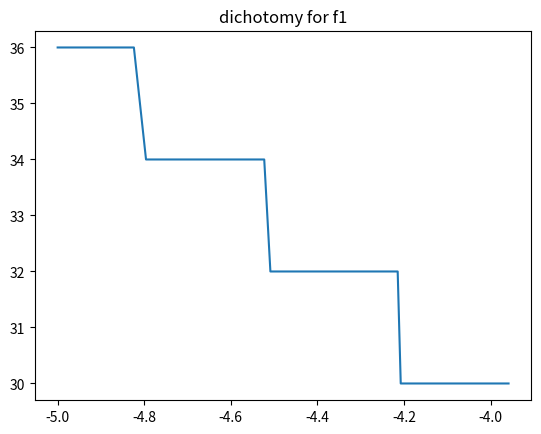
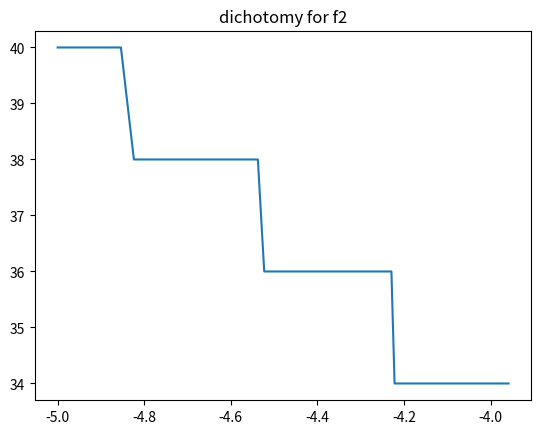
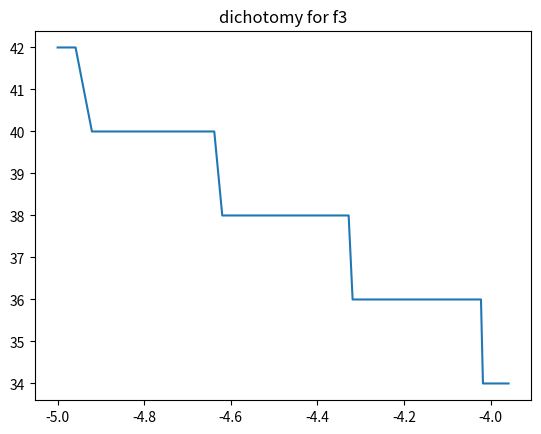
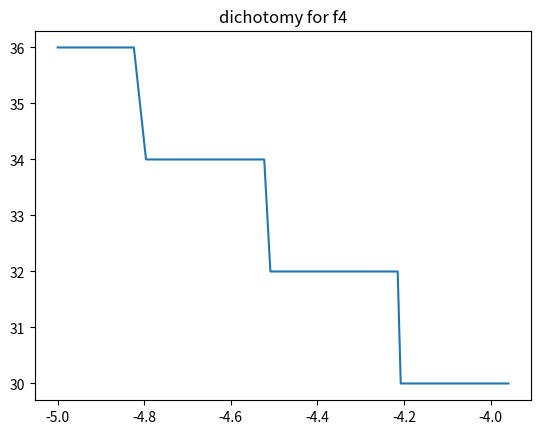
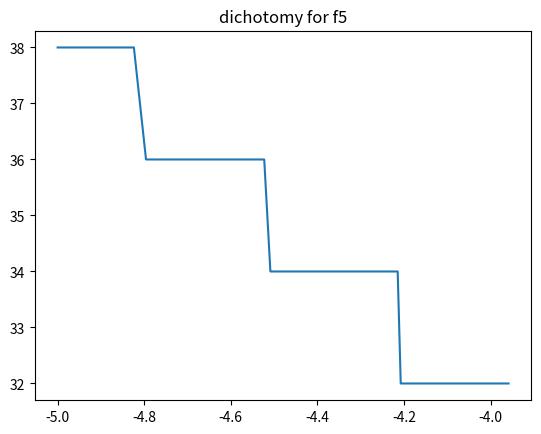
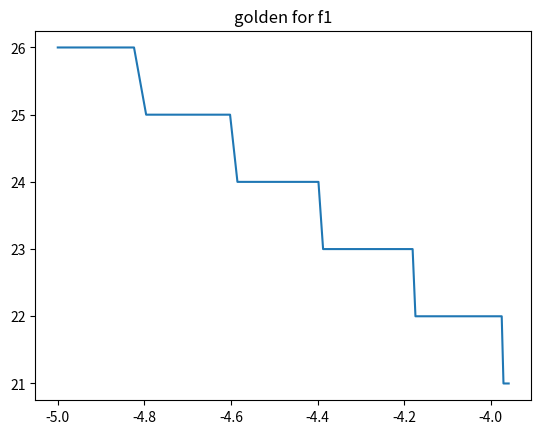
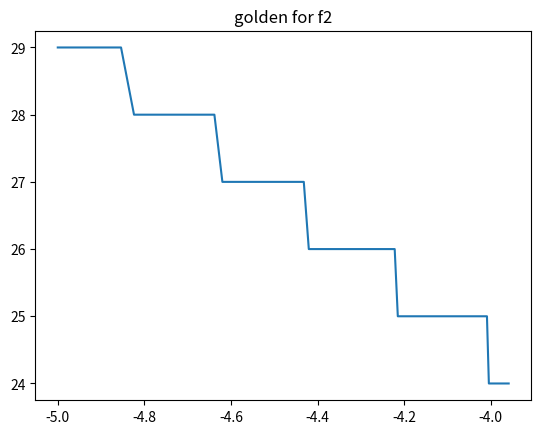
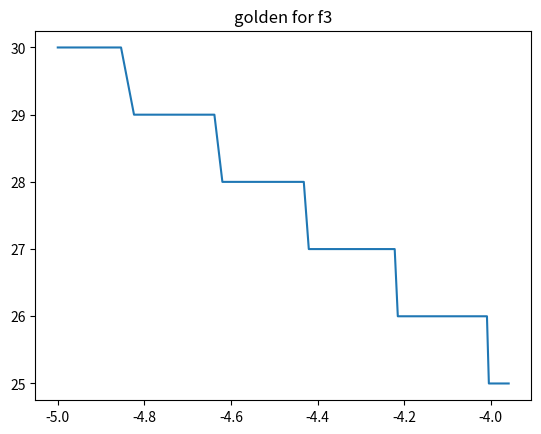
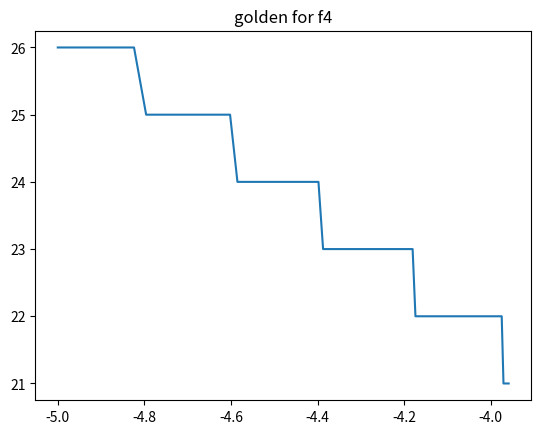
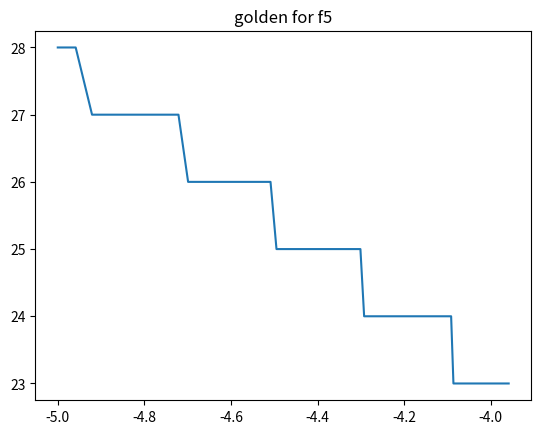
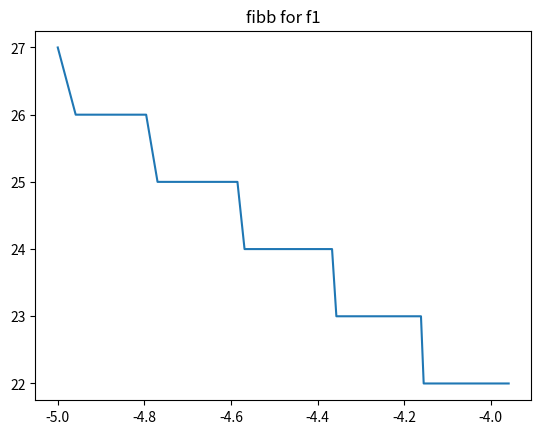
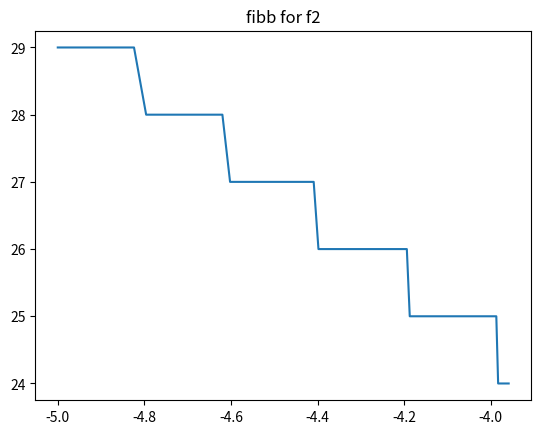
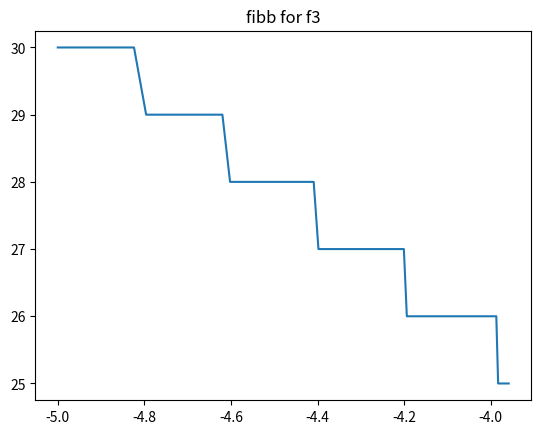
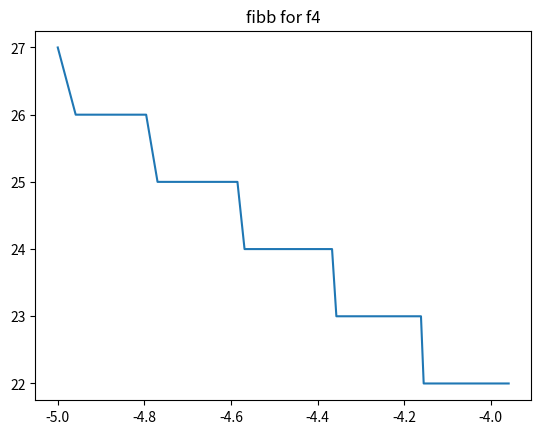
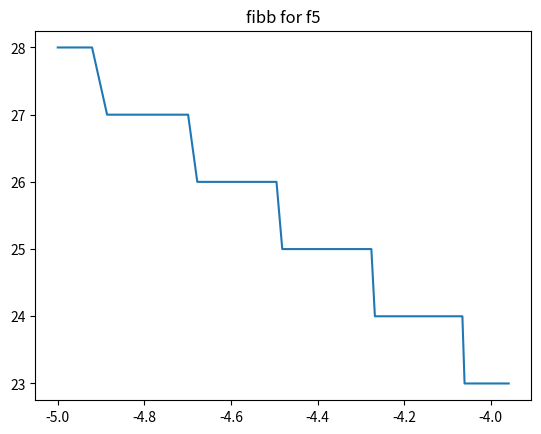
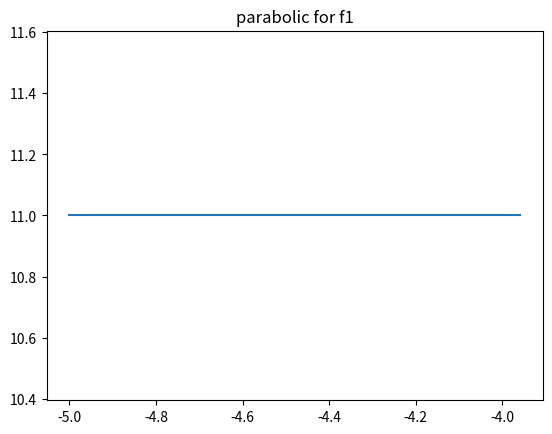

These charts were generated, in order, by the following Python code:
import math
import csv
import os
import matplotlib.pyplot as plt


def f1(x):
    return -5 * (x ** 5) + 4 * (x ** 4) - 12 * (x ** 3) + 11 * (x ** 2) - 2 * x + 1


def f2(x):
    return math.log10(x - 2) ** 2 + math.log10(10 - x) ** 2 - math.pow(x, 0.2)


def f3(x):
    return -3 * x * math.sin(0.75 * x) + math.exp(-2 * x)


def f4(x):
    return math.exp(3 * x) + 5 * math.exp(-2 * x)


def f5(x):
    return 0.2 * x * math.log10(x) + (x - 2.3) ** 2


def open_file(method, f):
    filename = method + '/' + f.__str__().split()[1] + '.csv'
    if not os.path.exists(os.path.dirname(filename)):
        os.makedirs(os.path.dirname(filename))
    file = open(filename, 'w')
    writer = csv.writer(file)
    writer.writerow(['A', 'B', 'len', 'len / len - 1', 'x1', 'x2', 'f(x1)', 'f(x2)'])
    return writer


def dichotomy(f, a, b, e):
    writer = open_file('dichotomy', f)
    prev_len = b - a
    N = 0

    while b - a > e:
        N += 2
        x1 = (a + b - e / 2) / 2
        x2 = (a + b + e / 2) / 2
        fx1 = f(x1)
        fx2 = f(x2)

        writer.writerow([round(a, 10) for a in [a, b, b - a, (b - a) / prev_len, x1, x2, fx1, fx2]])
        prev_len = b - a

        if fx1 < fx2:
            b = x2
        elif fx1 > fx2:
            a = x1
        else:
            a = x1
            b = x2

    if f(a) < f(b):
        r = (a, f(a))
    else:
        r = (b, f(b))

    return r, N


def golden(f, a, b, e):
    writer = open_file('golden', f)
    prev_len = b - a
    N = 2

    c = (math.sqrt(5) - 1) / 2
    x1 = b - c * (b - a)
    x2 = a + c * (b - a)
    fx1 = f(x1)
    fx2 = f(x2)

    while b - a >= e:
        N += 1
        writer.writerow([round(e, 10) for e in [a, b, b - a, (b - a) / prev_len, x1, x2, fx1, fx2]])
        prev_len = b - a

        if fx1 < fx2:
            b = x2
            x2 = x1
            x1 = b - c * (b - a)
            fx2 = fx1
            fx1 = f(x1)
        else:
            a = x1
            x1 = x2
            x2 = a + c * (b - a)
            fx1 = fx2
            fx2 = f(x2)

    if f(a) < f(b):
        r = (a, f(a))
    else:
        r = (b, f(b))

    return r, N


def calc_fibb_till(e):
    res = [1, 1]
    while True:
        curr = res[len(res) - 1] + res[len(res) - 2]
        res.append(curr)
        if curr > e:
            return res


def fibb(f, a, b, e):
    writer = open_file('fibb', f)
    prev_len = b - a
    N = 2

    fibs = calc_fibb_till((b - a) / e)
    n = len(fibs) - 1
    k = 0
    x1 = a + fibs[n - 2] / fibs[n] * (b - a)
    x2 = a + fibs[n - 1] / fibs[n] * (b - a)
    fx1 = f(x1)
    fx2 = f(x2)
    while b - a >= e:
        N += 1
        writer.writerow([round(e, 10) for e in [a, b, b - a, (b - a) / prev_len, x1, x2, fx1, fx2]])
        prev_len = b - a

        if fx1 < fx2:
            b = x2
            x2 = x1
            x1 = a + fibs[n - k - 2] / fibs[n - k] * (b - a)
            fx2 = fx1
            fx1 = f(x1)
        else:
            a = x1
            x1 = x2
            x2 = a + fibs[n - k - 1] / fibs[n - k] * (b - a)
            fx1 = fx2
            fx2 = f(x2)
        k = k + 1

    if f(a) < f(b):
        r = (a, f(a))
    else:
        r = (b, f(b))

    return r, N


def parabmin(x1, x2, x3, fx1, fx2, fx3):
    u = x2 - ((x2 - x1) ** 2 * (fx2 - fx3) - (x2 - x3) ** 2 * (fx2 - fx1)) / \
        (2 * ((x2 - x1) * (fx2 - fx3) - (x2 - x3) * (fx2 - fx1)))
    return u


def parabolic(f, a, b, e):
    writer = open_file('parabolic', f)
    prev_len = b - a
    N = 4

    x1 = a
    x3 = b
    x2 = (x1 + x3) / 2

    fx1 = f(x1)
    fx2 = f(x2)
    fx3 = f(x3)

    u = parabmin(x1, x2, x3, fx1, fx2, fx3)
    u1 = x1

    fu = f(u)

    while abs(u - u1) >= e:
        N += 1
        a = x1
        b = x3
        if x2 > u:
            if fu > fx2:
                x1 = u
                fx1 = fu
            else:
                x3 = x2
                x2 = u
                fx2 = fu
                fx3 = fx2
        else:
            if fu > fx2:
                x3 = u
                fx3 = fu
            else:
                x1 = x2
                x2 = u
                fx2 = fu
                fx1 = fx2

        writer.writerow([round(e, 10) for e in [a, b, b - a, (b - a) / prev_len, x1, x2, fx1, fx2]])
        prev_len = b - a

        u1 = u
        u = parabmin(x1, x2, x3, fx1, fx2, fx3)

        fu = f(u)

    r = (u, fu)
    return r, N


def brent(f, a, b, eps):
    writer = open_file('brent', f)
    N = 1

    c = b
    x = (a + c) / 2
    w = x
    v = w
    fx = f(x)
    fw = fx
    fv = fw
    k = (3 - math.sqrt(5)) / 2
    d = c - a
    e = d
    u = parabmin(a, x, b, f(a), fx, f(b))
    u1 = c
    stopper = 0
    while abs(u1 - u) >= eps or stopper <= 1:
        g = e
        e = d
        u1 = u
        un = u
        if x != w and w != v and x != v or fx != fw and fw != fv and fx != fv:
            xu = sorted([v, x, w])
            fxu = sorted([fv, fx, fw])
            x1 = xu[0]
            x2 = xu[1]
            x3 = xu[2]
            fx1 = fxu[0]
            fx2 = fxu[1]
            fx3 = fxu[2]
            un = parabmin(x1, x2, x3, fx1, fx2, fx3)
        if a + eps <= un <= c - eps and abs(un - x) < g / 2:
            u = un
            d = abs(u - x)
        else:
            if x < (c + a) / 2:
                u = x + k * (c - x)
                d = c - x
            else:
                u = x - k * (x - a)
                d = x - a
        if d < eps:
            u = x + math.copysign(1, u - x) * eps
        fu = f(u)
        N += 1
        last = [a, c]
        if fu <= fx:
            if u >= x:
                a = x
            else:
                c = x
            v = w
            w = x
            x = u
            fv = fw
            fw = fx
            fx = fu
        else:
            if u >= x:
                c = u
            else:
                a = u
            if fu <= fw or w == x:
                v = w
                w = u
                fv = fw
                fw = fu
            elif fu <= fv or v == x or v == w:
                v = u
                fv = fu
        current = [a, c, f(a), f(b)]
        writer.writerow([round(e, 10) for e in
                         [last[0], last[1], last[0] - last[1],
                          (c - a) / (last[1] - last[0]), a, c, current[2], current[3]]])
        stopper += 1
    return (u, fu), N


methods = [dichotomy, golden, fibb, parabolic, brent]
functions = [f1, f2, f3, f4, f5]
intervals = [(-0.5, 0.5), (6, 9.9), (0, 2 * math.pi), (0, 1), (0.5, 2.5)]
e_start = 0.00011
e_end = 0.00001
count = 100
step = (e_start - e_end) / count
print("info: ((x, f(x)), N)\n")

for method in methods:
    for fn in range(len(functions)):
        best = ((0, math.inf), 0)
        es = []
        ns = []
        for i in range(0, count + 1):
            e = e_start - step * i
            function = functions[fn]
            result = method(function, intervals[fn][0], intervals[fn][1], e)
            es.append(math.log10(e))
            ns.append(result[1])
            if result[0][1] < best[0][1]:
                best = result
        title = method.__str__().split()[1] + " for " + function.__str__().split()[1]
        plt.plot(es, ns)
        plt.title(title)
        plt.savefig(method.__str__().split()[1] + '/' + function.__str__().split()[1] + '.png')
        plt.close()
        print(title + " :", best)
    print()
